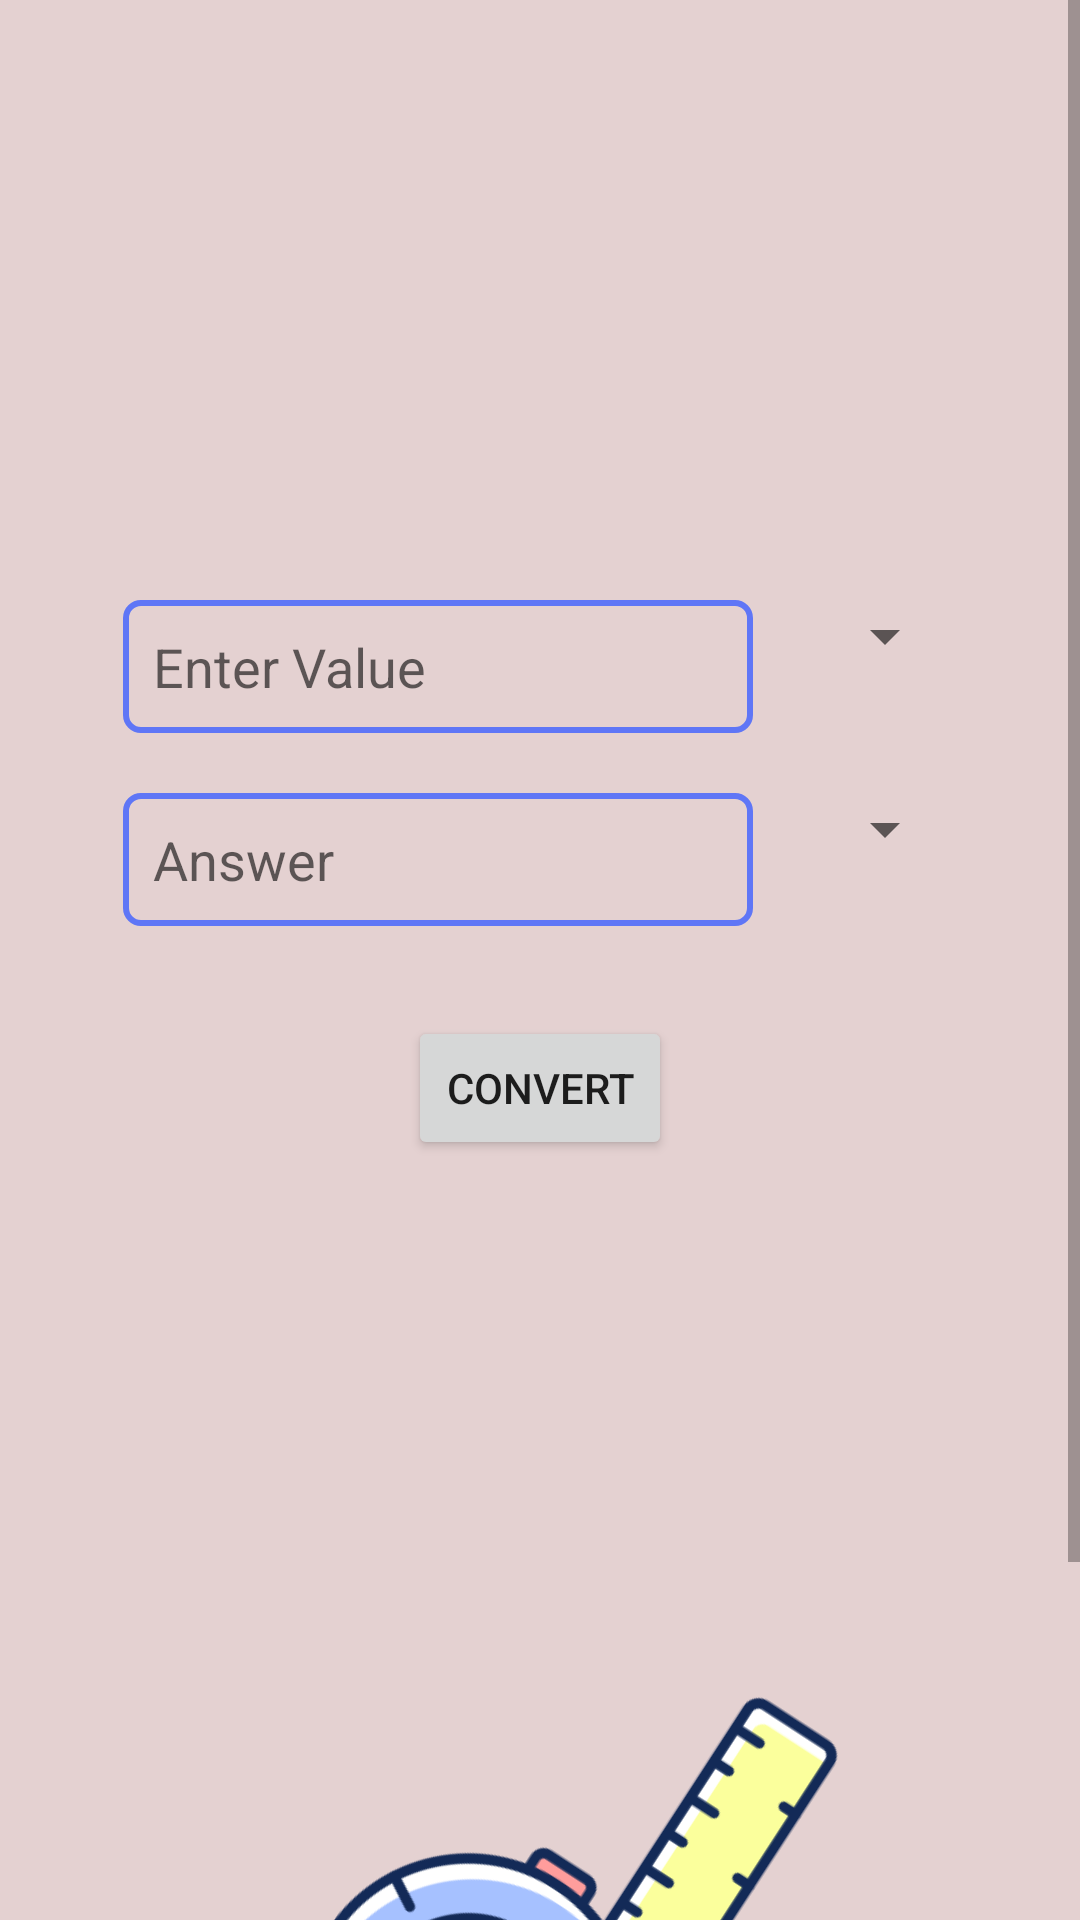

The Android layout XML behind this screen, and the referenced resources:
<!-- AndroidManifest.xml: application theme Theme.AllInOneConverter -->
<!-- res/layout/activity_length.xml -->
<?xml version="1.0" encoding="utf-8"?>
<LinearLayout xmlns:android="http://schemas.android.com/apk/res/android"
    xmlns:app="http://schemas.android.com/apk/res-auto"
    xmlns:tools="http://schemas.android.com/tools"
    android:id="@+id/length_activity"
    android:layout_width="match_parent"
    android:layout_height="match_parent"
    android:background="#E4D1D1"
    android:gravity="center_horizontal"
    android:orientation="vertical"
    tools:context=".Length">

    <ScrollView
        android:layout_width="match_parent"
        android:layout_height="match_parent">

        <LinearLayout
            android:layout_width="match_parent"
            android:layout_height="wrap_content"
            android:gravity="center"
            android:orientation="vertical">

            <LinearLayout
                android:layout_width="wrap_content"
                android:layout_height="wrap_content"
                android:layout_marginTop="200dp"
                android:orientation="horizontal"
                android:weightSum="2">

                <EditText
                    android:id="@+id/value1"
                    android:layout_width="wrap_content"
                    android:layout_height="wrap_content"
                    android:layout_marginEnd="10dp"
                    android:layout_weight="1"
                    android:autofillHints=""
                    android:background="@drawable/border"
                    android:backgroundTintMode="src_in"
                    android:ems="10"
                    android:hint="@string/weight_value_1"
                    android:inputType="numberDecimal"
                    android:padding="10dp"
                    tools:ignore="TouchTargetSizeCheck" />

                <Spinner
                    android:id="@+id/spinner_length_1"
                    android:layout_width="wrap_content"
                    android:layout_height="wrap_content"
                    android:layout_marginStart="10dp"
                    android:layout_weight="1"
                    android:spinnerMode="dropdown"
                    tools:ignore="TouchTargetSizeCheck" />

            </LinearLayout>

            <LinearLayout
                android:layout_width="wrap_content"
                android:layout_height="wrap_content"
                android:layout_marginTop="20dp"
                android:orientation="horizontal"
                android:weightSum="2">

                <EditText
                    android:id="@+id/value2"
                    android:layout_width="wrap_content"
                    android:layout_height="wrap_content"
                    android:layout_marginEnd="10dp"
                    android:layout_weight="1"
                    android:background="@drawable/border"
                    android:backgroundTintMode="src_in"
                    android:ems="10"
                    android:focusable="false"
                    android:hint="@string/answer"
                    android:inputType="none"
                    android:padding="10dp"
                    tools:ignore="TouchTargetSizeCheck" />

                <Spinner
                    android:id="@+id/spinner_length_2"
                    android:layout_width="wrap_content"
                    android:layout_height="wrap_content"
                    android:layout_marginStart="10dp"
                    android:layout_weight="1"
                    android:spinnerMode="dropdown"
                    tools:ignore="TouchTargetSizeCheck" />
            </LinearLayout>

            <LinearLayout
                android:layout_width="wrap_content"
                android:layout_height="wrap_content"
                android:layout_marginTop="30dp"
                android:gravity="center"
                android:orientation="vertical">

                <Button
                    android:id="@+id/convert"
                    android:layout_width="wrap_content"
                    android:layout_height="wrap_content"
                    android:text="@string/convert" />
            </LinearLayout>

            <LinearLayout
                android:layout_width="wrap_content"
                android:layout_height="wrap_content"
                android:layout_marginTop="100dp"
                android:orientation="vertical">

                <ImageView
                    android:id="@+id/imageView2"
                    android:layout_width="250dp"
                    android:layout_height="300dp"
                    android:rotation="33"
                    app:srcCompat="@drawable/length_big_image" />
            </LinearLayout>

        </LinearLayout>
    </ScrollView>

</LinearLayout>
<!-- resources referenced by this layout -->
<resources>
  <!-- drawable border (drawable) -->
  <?xml version="1.0" encoding="utf-8"?>
  <shape xmlns:android="http://schemas.android.com/apk/res/android">
  
      <stroke android:width="2dp"
          android:color="#FF5F76F6"/>
      <corners android:radius="5dp"/>
  
  </shape>
  <!-- drawable length_big_image: png bitmap (drawable, 27784 bytes) -->
  <string name="answer">Answer</string>
  <string name="convert">Convert</string>
  <string name="weight_value_1">Enter Value</string>
  <style name="Theme.AllInOneConverter" parent="Base.Theme.AllInOneConverter" />
  <style name="Base.Theme.AllInOneConverter" parent="Theme.MaterialComponents.DayNight.DarkActionBar">
          
          
          <item name="colorPrimary">#5F76F6</item>
      </style>
</resources>
